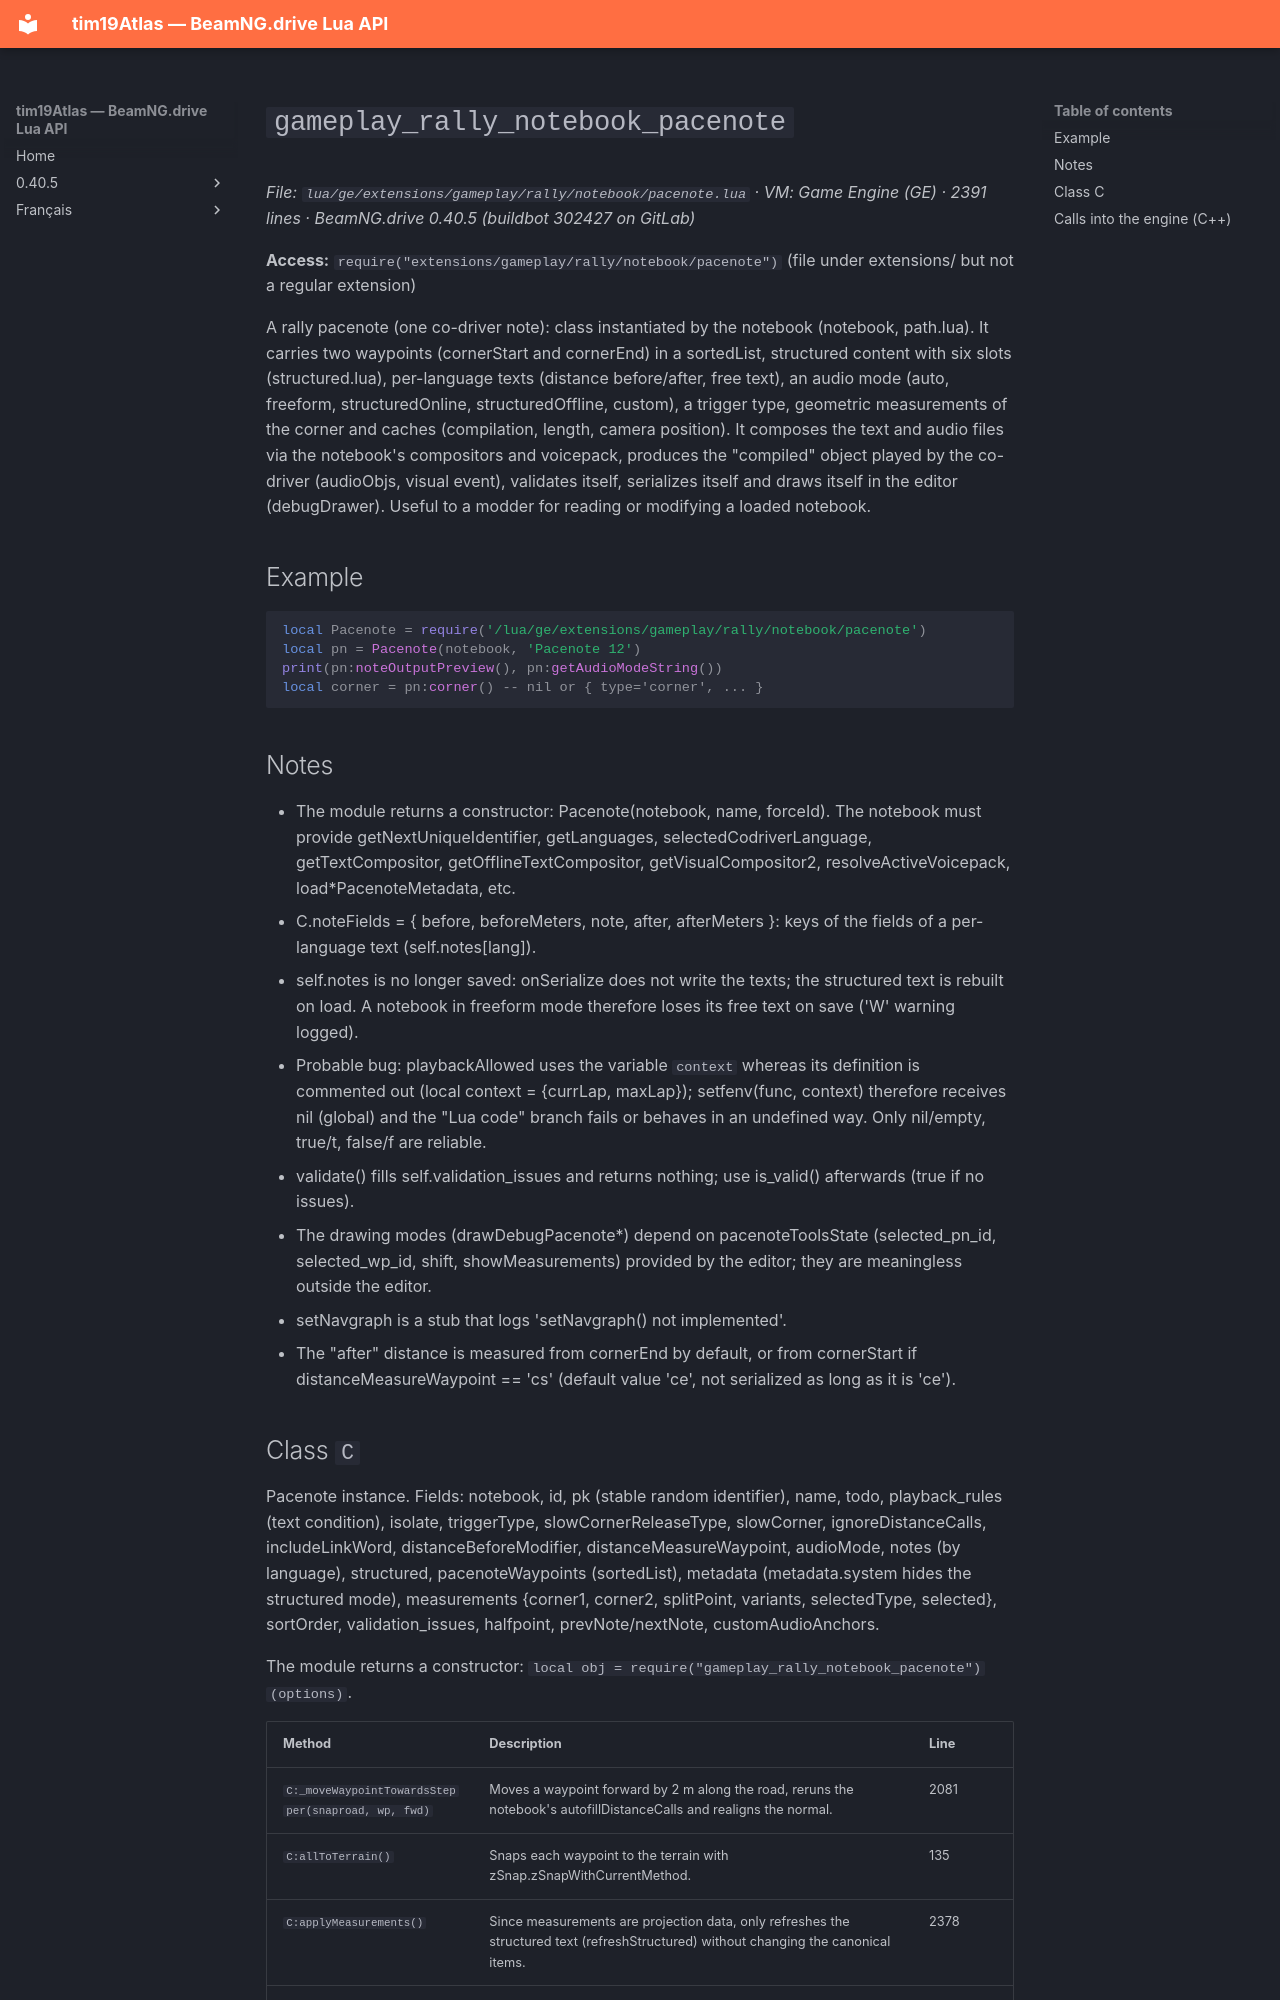

repository: Tim0219800/beamng-lua-atlas · page: 0.40.5/ge/extensions/gameplay/rally/notebook/pacenote.html · generator: mkdocs

# `gameplay_rally_notebook_pacenote`

*File: `lua/ge/extensions/gameplay/rally/notebook/pacenote.lua` · VM: Game Engine (GE) · 2391 lines · BeamNG.drive 0.40.5 (buildbot 302427 on GitLab)*

**Access:** `require("extensions/gameplay/rally/notebook/pacenote")` (file under extensions/ but not a regular extension)

A rally pacenote (one co-driver note): class instantiated by the notebook (notebook, path.lua). It carries two waypoints (cornerStart and cornerEnd) in a sortedList, structured content with six slots (structured.lua), per-language texts (distance before/after, free text), an audio mode (auto, freeform, structuredOnline, structuredOffline, custom), a trigger type, geometric measurements of the corner and caches (compilation, length, camera position). It composes the text and audio files via the notebook's compositors and voicepack, produces the "compiled" object played by the co-driver (audioObjs, visual event), validates itself, serializes itself and draws itself in the editor (debugDrawer). Useful to a modder for reading or modifying a loaded notebook.

## Example

```lua
local Pacenote = require('/lua/ge/extensions/gameplay/rally/notebook/pacenote')
local pn = Pacenote(notebook, 'Pacenote 12')
print(pn:noteOutputPreview(), pn:getAudioModeString())
local corner = pn:corner() -- nil or { type='corner', ... }
```

## Notes

- The module returns a constructor: Pacenote(notebook, name, forceId). The notebook must provide getNextUniqueIdentifier, getLanguages, selectedCodriverLanguage, getTextCompositor, getOfflineTextCompositor, getVisualCompositor2, resolveActiveVoicepack, load*PacenoteMetadata, etc.
- C.noteFields = { before, beforeMeters, note, after, afterMeters }: keys of the fields of a per-language text (self.notes[lang]).
- self.notes is no longer saved: onSerialize does not write the texts; the structured text is rebuilt on load. A notebook in freeform mode therefore loses its free text on save ('W' warning logged).
- Probable bug: playbackAllowed uses the variable `context` whereas its definition is commented out (local context = {currLap, maxLap}); setfenv(func, context) therefore receives nil (global) and the "Lua code" branch fails or behaves in an undefined way. Only nil/empty, true/t, false/f are reliable.
- validate() fills self.validation_issues and returns nothing; use is_valid() afterwards (true if no issues).
- The drawing modes (drawDebugPacenote*) depend on pacenoteToolsState (selected_pn_id, selected_wp_id, shift, showMeasurements) provided by the editor; they are meaningless outside the editor.
- setNavgraph is a stub that logs 'setNavgraph() not implemented'.
- The "after" distance is measured from cornerEnd by default, or from cornerStart if distanceMeasureWaypoint == 'cs' (default value 'ce', not serialized as long as it is 'ce').
